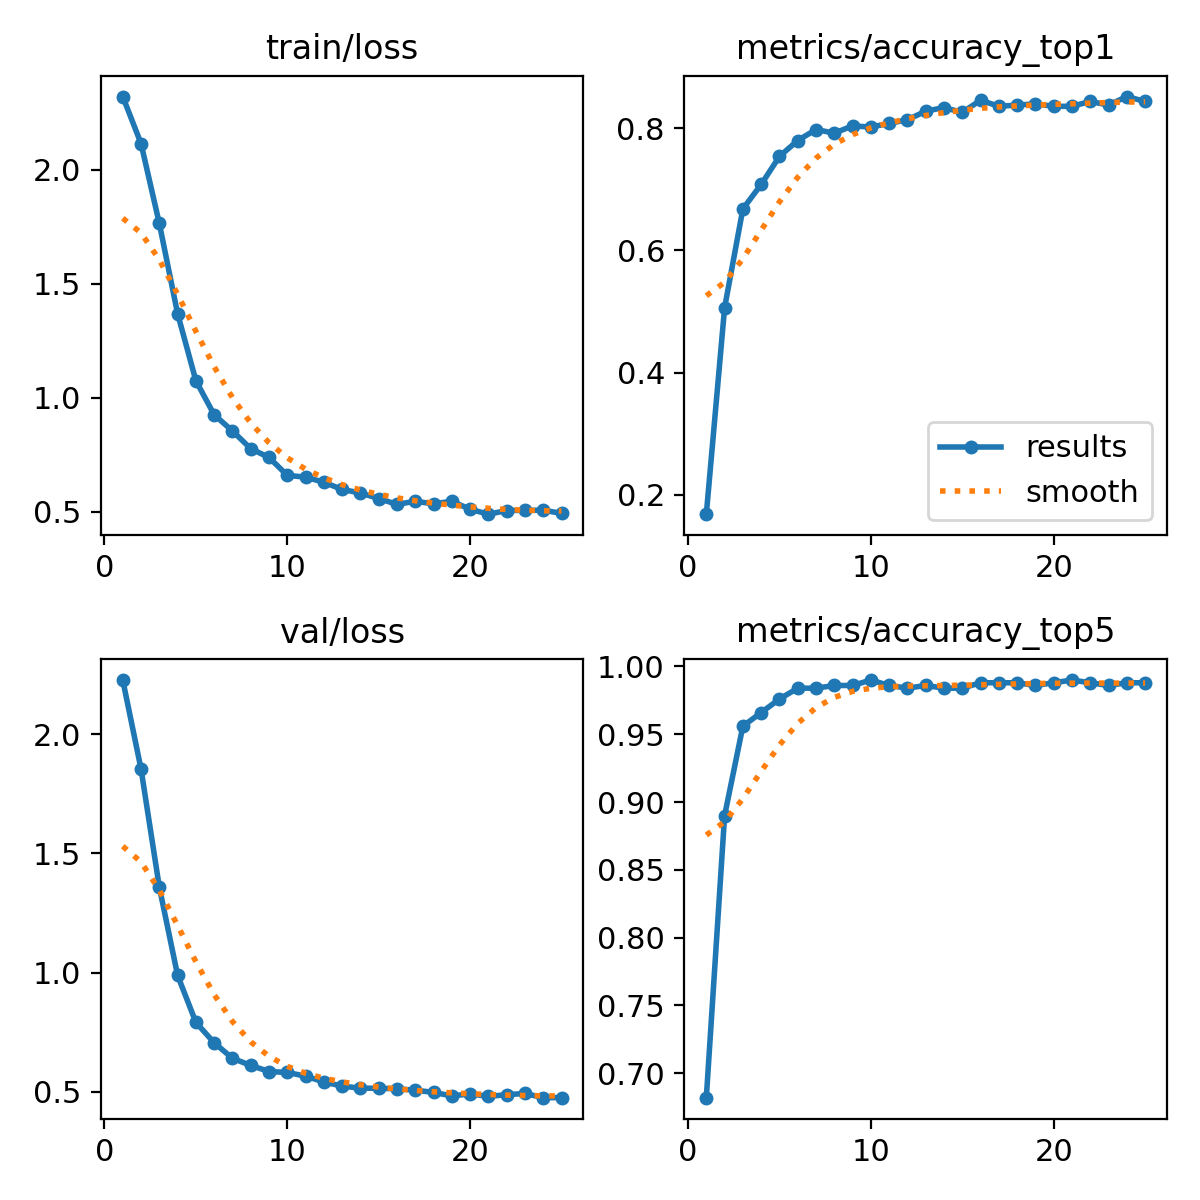

Source data for this figure (header and first rows):
epoch, time, train/loss, metrics/accuracy_top1, metrics/accuracy_top5, val/loss, lr/pg0, lr/pg1, lr/pg2, lr/pg3, lr/pg4, lr/pg5, lr/pg6, lr/pg7
1, 444, 2.322, 0.168, 0.682, 2.227, 0.0007083, 0.0002361, 0.0007083, 0.0002361, 0.0007083, 0.0002361, 0.0007083, 0.0002361
2, 720.9, 2.116, 0.506, 0.89, 1.854, 0.001366, 0.0004553, 0.001366, 0.0004553, 0.001366, 0.0004553, 0.001366, 0.0004553
3, 926, 1.765, 0.668, 0.956, 1.358, 0.001967, 0.0006557, 0.001967, 0.0006557, 0.001967, 0.0006557, 0.001967, 0.0006557
4, 1113, 1.37, 0.708, 0.966, 0.9887, 0.001888, 0.0006292, 0.001888, 0.0006292, 0.001888, 0.0006292, 0.001888, 0.0006292
5, 1306, 1.075, 0.754, 0.976, 0.7916, 0.001803, 0.0006009, 0.001803, 0.0006009, 0.001803, 0.0006009, 0.001803, 0.0006009
6, 1494, 0.9258, 0.78, 0.984, 0.706, 0.001718, 0.0005726, 0.001718, 0.0005726, 0.001718, 0.0005726, 0.001718, 0.0005726
7, 1685, 0.8549, 0.798, 0.984, 0.641, 0.001633, 0.0005444, 0.001633, 0.0005444, 0.001633, 0.0005444, 0.001633, 0.0005444
8, 1875, 0.777, 0.792, 0.986, 0.611, 0.001548, 0.0005161, 0.001548, 0.0005161, 0.001548, 0.0005161, 0.001548, 0.0005161
9, 2068, 0.7385, 0.804, 0.986, 0.5855, 0.001463, 0.0004878, 0.001463, 0.0004878, 0.001463, 0.0004878, 0.001463, 0.0004878
10, 2257, 0.6599, 0.802, 0.99, 0.5814, 0.001379, 0.0004595, 0.001379, 0.0004595, 0.001379, 0.0004595, 0.001379, 0.0004595
11, 2446, 0.6521, 0.808, 0.986, 0.5661, 0.001294, 0.0004313, 0.001294, 0.0004313, 0.001294, 0.0004313, 0.001294, 0.0004313
12, 2634, 0.6298, 0.814, 0.984, 0.5417, 0.001209, 0.000403, 0.001209, 0.000403, 0.001209, 0.000403, 0.001209, 0.000403
13, 2829, 0.5981, 0.828, 0.986, 0.5241, 0.001124, 0.0003747, 0.001124, 0.0003747, 0.001124, 0.0003747, 0.001124, 0.0003747
14, 3021, 0.5826, 0.834, 0.984, 0.5157, 0.001039, 0.0003464, 0.001039, 0.0003464, 0.001039, 0.0003464, 0.001039, 0.0003464
15, 3208, 0.5583, 0.826, 0.984, 0.515, 0.0009545, 0.0003182, 0.0009545, 0.0003182, 0.0009545, 0.0003182, 0.0009545, 0.0003182
16, 3395, 0.5327, 0.846, 0.988, 0.5133, 0.0008697, 0.0002899, 0.0008697, 0.0002899, 0.0008697, 0.0002899, 0.0008697, 0.0002899
17, 3587, 0.5463, 0.836, 0.988, 0.5071, 0.0007848, 0.0002616, 0.0007848, 0.0002616, 0.0007848, 0.0002616, 0.0007848, 0.0002616
18, 3777, 0.5349, 0.838, 0.988, 0.498, 0.0007, 0.0002333, 0.0007, 0.0002333, 0.0007, 0.0002333, 0.0007, 0.0002333
19, 3965, 0.5464, 0.84, 0.986, 0.4831, 0.0006152, 0.0002051, 0.0006152, 0.0002051, 0.0006152, 0.0002051, 0.0006152, 0.0002051
20, 4156, 0.5112, 0.836, 0.988, 0.4917, 0.0005304, 0.0001768, 0.0005304, 0.0001768, 0.0005304, 0.0001768, 0.0005304, 0.0001768
21, 4349, 0.4896, 0.836, 0.99, 0.4811, 0.0004455, 0.0001485, 0.0004455, 0.0001485, 0.0004455, 0.0001485, 0.0004455, 0.0001485
22, 4537, 0.5053, 0.844, 0.988, 0.4884, 0.0003607, 0.0001202, 0.0003607, 0.0001202, 0.0003607, 0.0001202, 0.0003607, 0.0001202
23, 4726, 0.5066, 0.838, 0.986, 0.4933, 0.0002759, 9.19632e-05, 0.0002759, 9.19632e-05, 0.0002759, 9.19632e-05, 0.0002759, 9.19632e-05
24, 4916, 0.5069, 0.852, 0.988, 0.4758, 0.0001911, 6.36888e-05, 0.0001911, 6.36888e-05, 0.0001911, 6.36888e-05, 0.0001911, 6.36888e-05
25, 5111, 0.4933, 0.844, 0.988, 0.4761, 0.0001062, 3.54144e-05, 0.0001062, 3.54144e-05, 0.0001062, 3.54144e-05, 0.0001062, 3.54144e-05
